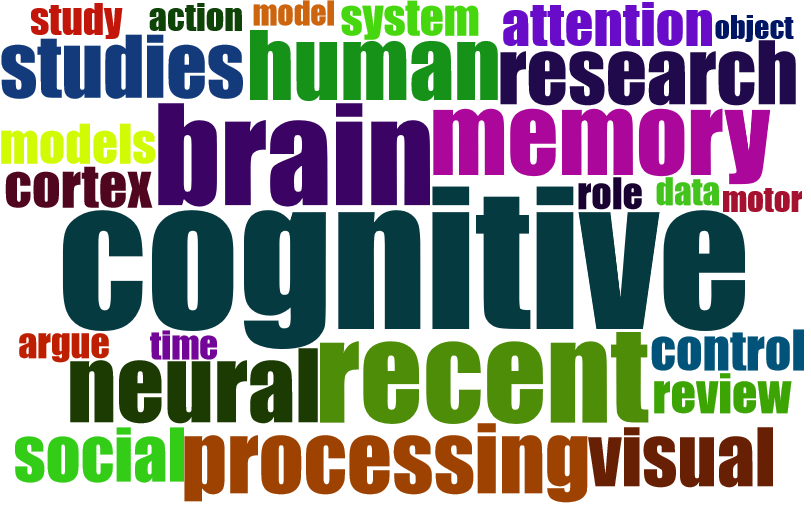

The data file committed next to this chart (first rows):
Terms, Frequency
cognitive, 389
brain, 278
recent, 266
memory, 217
neural, 204
human, 193
processing, 190
research, 174
evidence, 172
studies, 172
